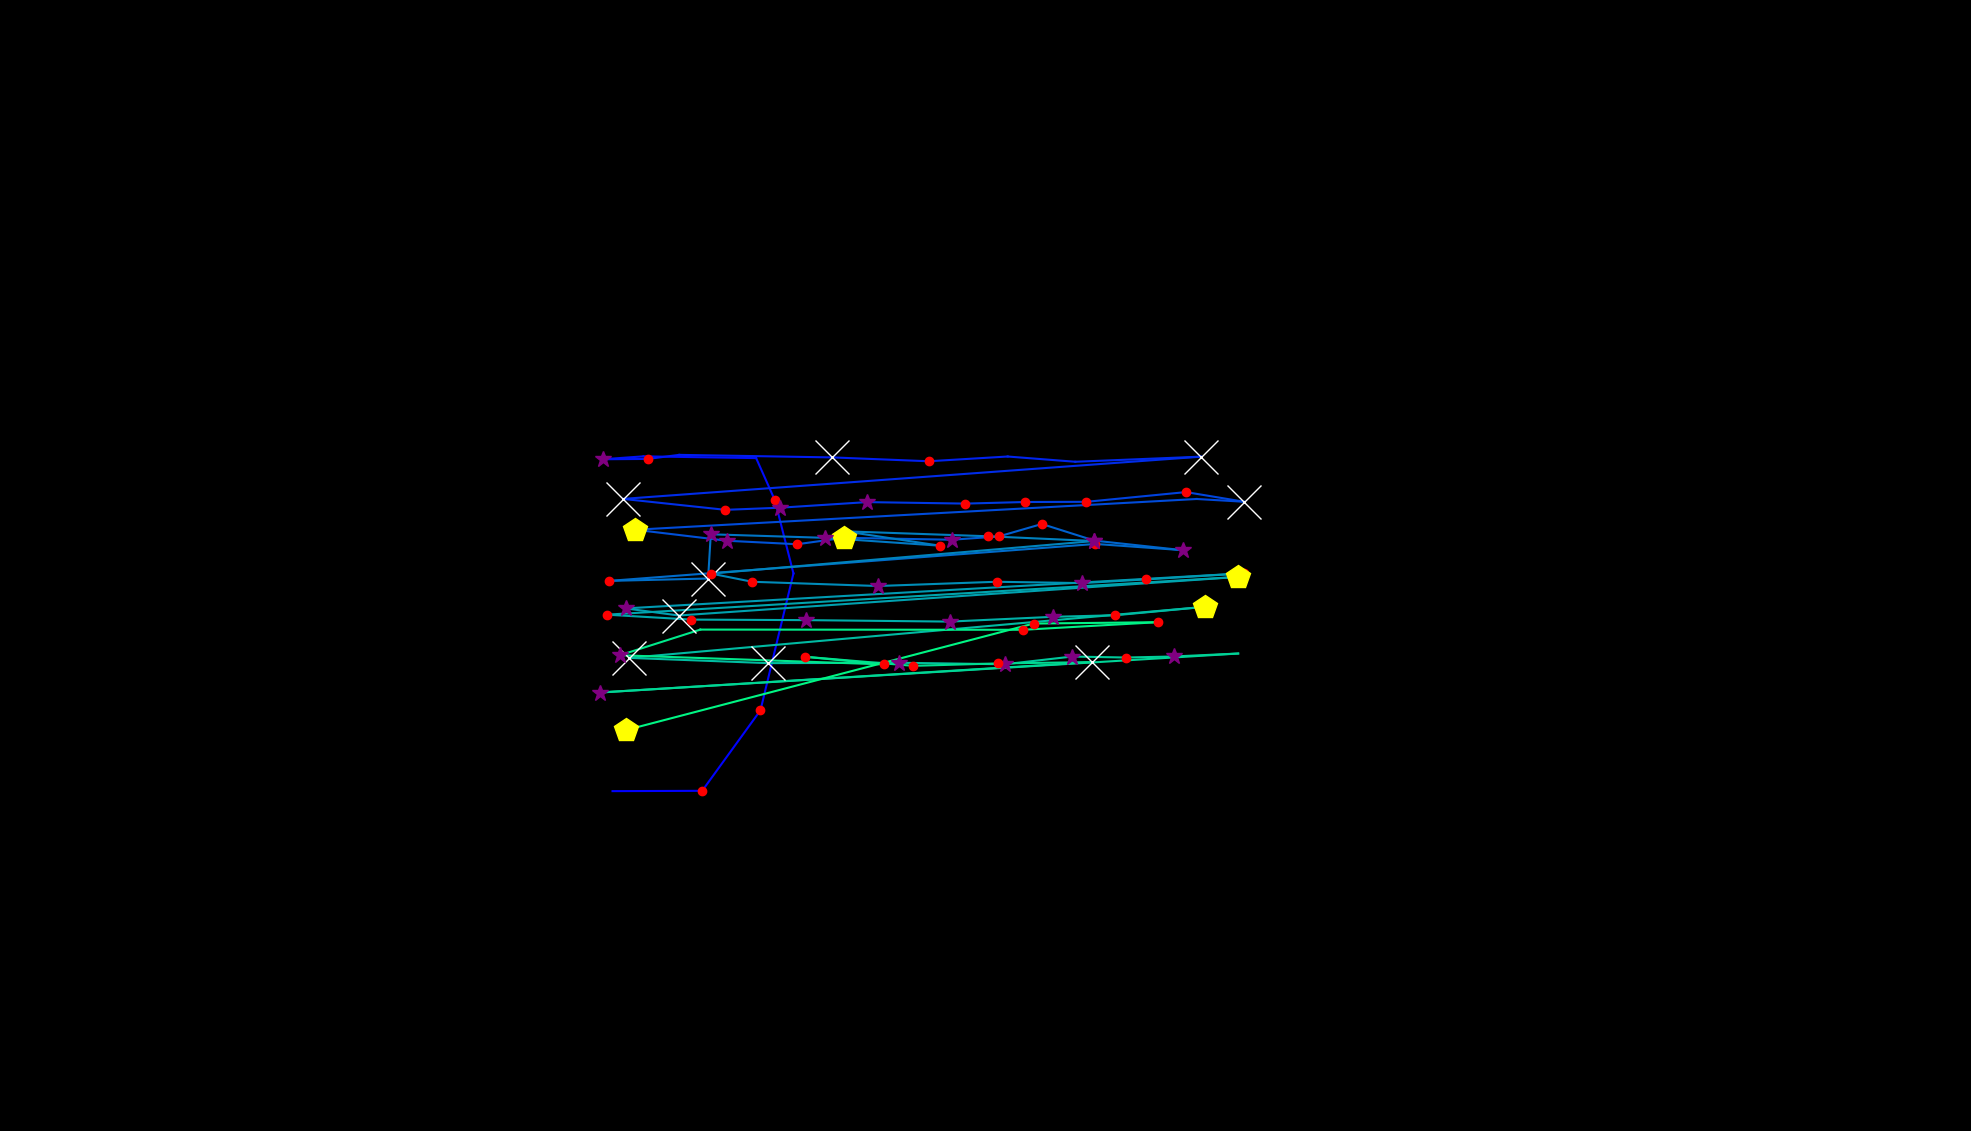

The file beside this chart, header and first rows:
, fixation_id, timestamp, avg_gaze_x, avg_gaze_y, duration
0, 184.0, 72556, 795.5, 441.4, 48.19
1, 185.0, 72665, 911.9, 441.8, 120.5
2, 186.0, 72918, 987.6, 546.4, 168.7
3, 187.0, 73279, 1030, 724.1, 96.39
4, 188.0, 73496, 1006, 819.1, 144.6
5, 189.0, 73689, 982, 873.9, 0.0
6, 190.0, 74026, 835.7, 876.2, 0.0
7, 191.0, 74050, 782.7, 872.4, 289.2
8, 192.0, 74364, 841.2, 872.8, 156.6
9, 193.0, 74544, 882.1, 878.1, 12.05
10, 194.0, 74785, 1081, 874.8, 650.6
11, 195.0, 75460, 1206, 869.8, 241
12, 196.0, 75725, 1309, 876, 96.39
13, 197.0, 75942, 1396, 869.1, 72.29
14, 198.0, 76629, 1560, 875.8, 626.5
15, 199.0, 77352, 809.2, 820.9, 1108
16, 200.0, 78520, 942, 806.7, 156.6
17, 201.0, 78701, 1013, 809.4, 289.2
18, 202.0, 79014, 1126, 816.7, 265.1
19, 203.0, 79316, 1254, 814.8, 241
20, 204.0, 79581, 1331, 816.9, 216.9
21, 205.0, 79822, 1411, 817.1, 228.9
22, 206.0, 80111, 1540, 829.8, 216.9
23, 207.0, 80352, 1616, 817.2, 686.8
24, 208.0, 81063, 1554, 820.8, 96.39
25, 209.0, 81255, 824.9, 780.9, 409.7
26, 210.0, 81713, 944.5, 766.5, 361.5
27, 211.0, 82099, 1035, 762, 144.6
28, 212.0, 82268, 1096, 770.4, 530.1
29, 213.0, 82870, 1236, 767.9, 301.2
30, 214.0, 83195, 1297, 772.1, 120.5
31, 215.0, 83509, 1353, 788.3, 168.7
32, 216.0, 83701, 1421, 766.7, 253
33, 217.0, 83978, 1536, 754.3, 373.5
34, 218.0, 84388, 1423, 762.4, 168.7
35, 219.0, 84653, 791, 714.4, 228.9
36, 220.0, 84966, 919.6, 717.5, 602.4
37, 221.0, 85593, 923.1, 774.9, 337.4
38, 222.0, 86003, 1071, 770.4, 289.2
39, 223.0, 86340, 1220, 760.2, 204.8
40, 224.0, 86605, 1097, 778.8, 108.4
41, 225.0, 86774, 1283, 772.4, 156.6
42, 226.0, 87027, 1421, 766.2, 301.2
43, 227.0, 87509, 923.4, 724, 132.5
44, 228.0, 87665, 976.8, 713.3, 204.8
45, 229.0, 87894, 1140, 707.8, 265.1
46, 230.0, 88207, 1294, 713.3, 132.5
47, 231.0, 88364, 1405, 711.6, 313.3
48, 232.0, 88738, 1489, 716.3, 192.8
49, 233.0, 89015, 1615, 724.2, 216.9
50, 234.0, 89340, 812.4, 678.7, 325.3
51, 235.0, 89714, 881.6, 669.5, 638.6
52, 236.0, 90473, 1608, 719.6, 457.8
53, 237.0, 91075, 788.1, 670.6, 132.5
54, 238.0, 91268, 898, 664.2, 180.7
55, 239.0, 91485, 1046, 663.5, 349.4
56, 240.0, 91991, 1233, 661.6, 397.6
57, 241.0, 92449, 1368, 667.8, 397.6
58, 242.0, 92870, 1449, 669.8, 204.8
59, 243.0, 93099, 1565, 680.8, 445.8
... 21 more rows
